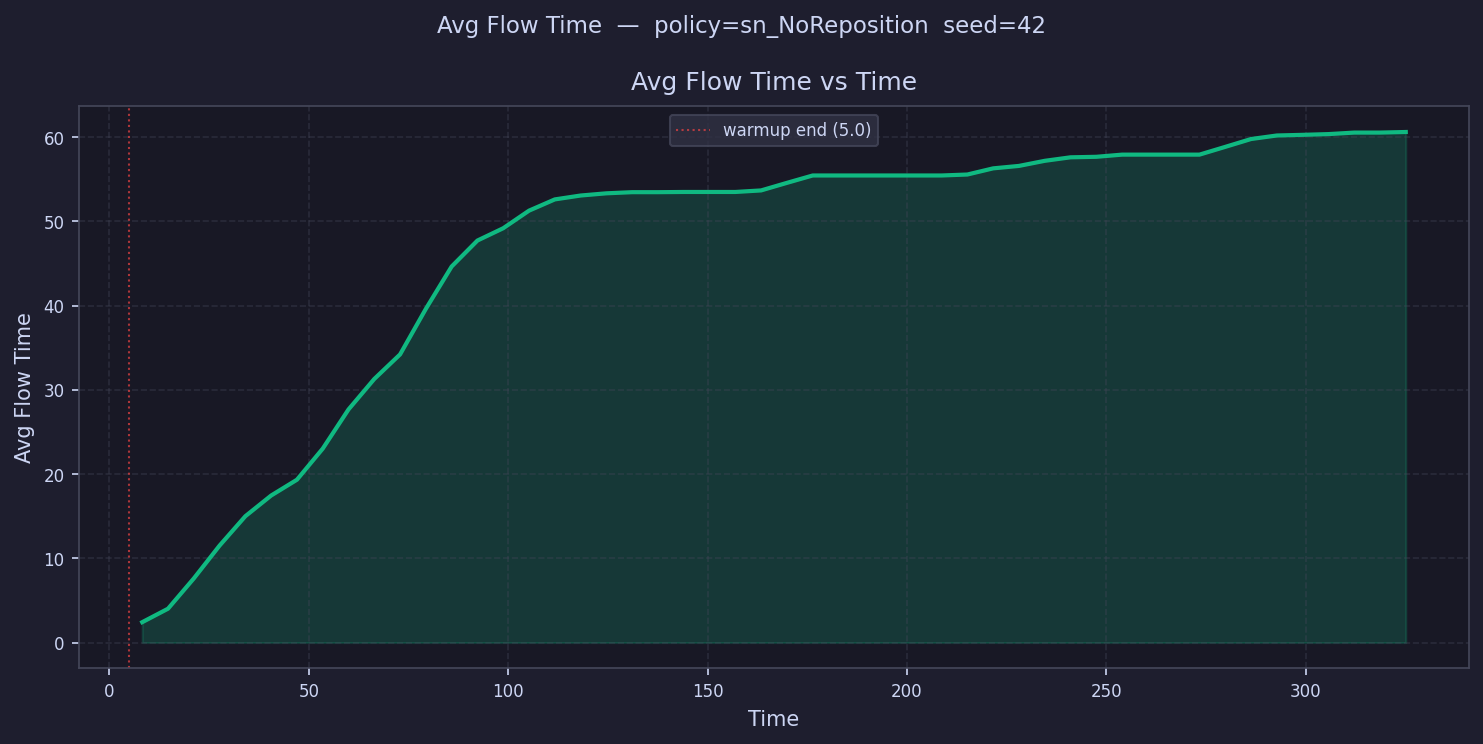

The table this chart was drawn from, first rows:
time, avg_flow_time
8.233, 2.418
14.7, 4.018
21.16, 7.608
27.63, 11.51
34.1, 15
40.56, 17.45
47.03, 19.33
53.49, 23.02
59.96, 27.67
66.42, 31.29
72.89, 34.2
79.36, 39.61
85.82, 44.64
92.29, 47.72
98.75, 49.18
105.2, 51.26
111.7, 52.6
118.2, 53.06
124.6, 53.32
131.1, 53.46
137.5, 53.46
144, 53.48
150.5, 53.48
156.9, 53.48
163.4, 53.66
169.9, 54.56
176.3, 55.44
182.8, 55.44
189.3, 55.44
195.7, 55.44
202.2, 55.44
208.7, 55.44
215.1, 55.55
221.6, 56.28
228.1, 56.57
234.5, 57.18
241, 57.59
247.5, 57.66
253.9, 57.91
260.4, 57.91
266.9, 57.91
273.3, 57.91
279.8, 58.83
286.3, 59.77
292.7, 60.18
299.2, 60.26
305.7, 60.35
312.1, 60.53
318.6, 60.53
325.1, 60.6
